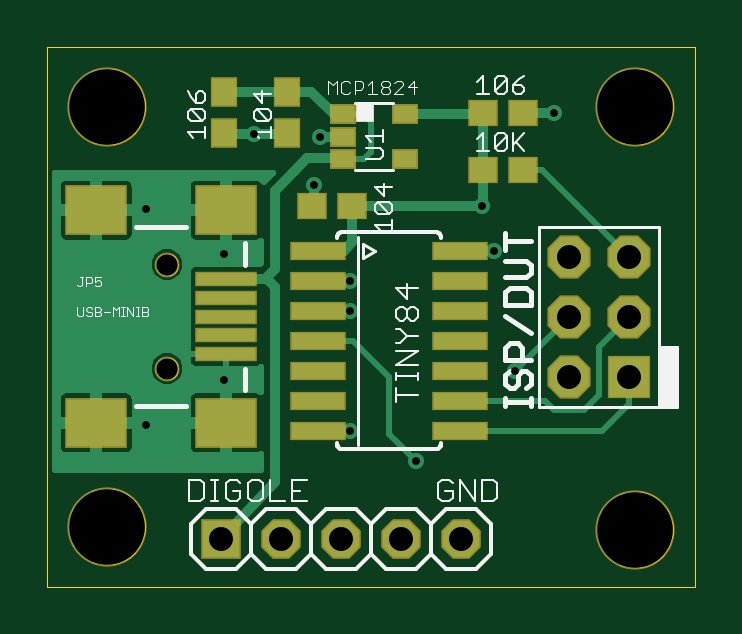
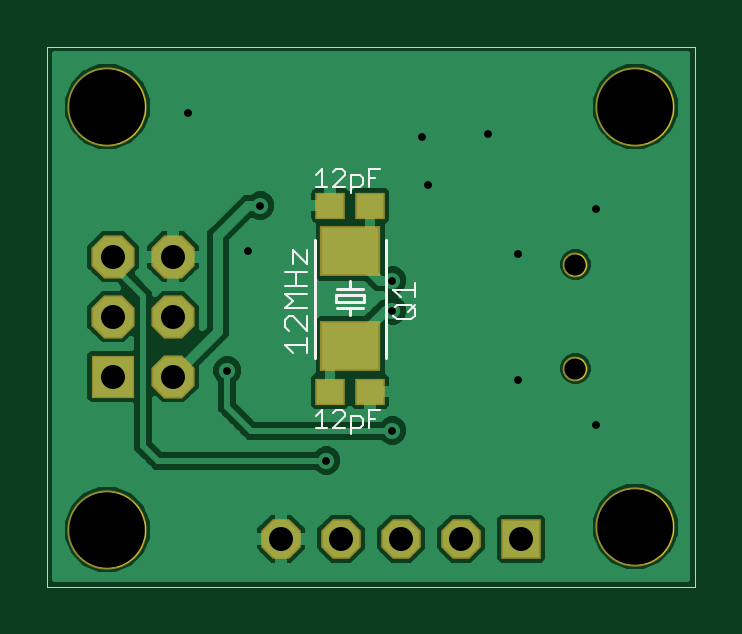
Circuit board: 9 layer files. Board 27.4 x 22.9 mm.
- outline: testjig.boardoutline.ger (7926 bytes)
- bottom_copper: testjig.bottomlayer.ger (22897 bytes)
- bottom_silk: testjig.bottomsilkscreen.ger (2384 bytes)
- bottom_mask: testjig.bottomsoldermask.ger (740 bytes)
- drill: testjig.drills.xln (428 bytes)
- paste: testjig.tcream.ger (991 bytes)
- top_copper: testjig.toplayer.ger (12259 bytes)
- top_silk: testjig.topsilkscreen.ger (11431 bytes)
- top_mask: testjig.topsoldermask.ger (1464 bytes)

=== outline: testjig.boardoutline.ger (7926 bytes, source omitted) ===
=== bottom_copper: testjig.bottomlayer.ger (22897 bytes, source omitted) ===
=== bottom_silk: testjig.bottomsilkscreen.ger ===
G75*
%MOIN*%
%OFA0B0*%
%FSLAX24Y24*%
%IPPOS*%
%LPD*%
%AMOC8*
5,1,8,0,0,1.08239X$1,22.5*
%
%ADD10C,0.0050*%
%ADD11C,0.0040*%
%ADD12C,0.0030*%
D10*
X005622Y003966D02*
X005622Y005934D01*
X006213Y005245D02*
X006213Y005107D01*
X006429Y005107D01*
X006449Y005009D02*
X005977Y005009D01*
X005977Y004891D01*
X006449Y004891D01*
X006449Y005009D01*
X006429Y004793D02*
X006213Y004793D01*
X005996Y004793D01*
X006213Y004793D02*
X006213Y004675D01*
X006213Y005107D02*
X005996Y005107D01*
X006803Y005934D02*
X006803Y003966D01*
D11*
X006933Y004049D02*
X006933Y004289D01*
X006933Y004418D02*
X007173Y004658D01*
X007233Y004658D01*
X007293Y004598D01*
X007293Y004478D01*
X007233Y004418D01*
X007293Y004169D02*
X006933Y004169D01*
X007173Y004049D02*
X007293Y004169D01*
X006933Y004418D02*
X006933Y004658D01*
X006933Y004786D02*
X007293Y004786D01*
X007173Y004906D01*
X007293Y005026D01*
X006933Y005026D01*
X006933Y005154D02*
X007293Y005154D01*
X007113Y005154D02*
X007113Y005394D01*
X007173Y005522D02*
X007173Y005763D01*
X006933Y005522D01*
X006933Y005763D01*
X006933Y005394D02*
X007293Y005394D01*
X005493Y005090D02*
X005133Y005090D01*
X005133Y004970D02*
X005133Y005210D01*
X005373Y004970D02*
X005493Y005090D01*
X005433Y004842D02*
X005193Y004842D01*
X005133Y004782D01*
X005133Y004662D01*
X005193Y004602D01*
X005433Y004602D01*
X005493Y004662D01*
X005493Y004782D01*
X005433Y004842D01*
X005253Y004722D02*
X005133Y004842D01*
D12*
X005710Y003085D02*
X005903Y003085D01*
X005903Y002795D01*
X006004Y002843D02*
X006004Y002940D01*
X006053Y002988D01*
X006198Y002988D01*
X006198Y002698D01*
X006198Y002795D02*
X006053Y002795D01*
X006004Y002843D01*
X005903Y002940D02*
X005806Y002940D01*
X006299Y002988D02*
X006299Y003037D01*
X006347Y003085D01*
X006444Y003085D01*
X006492Y003037D01*
X006299Y002988D02*
X006492Y002795D01*
X006299Y002795D01*
X006594Y002795D02*
X006787Y002795D01*
X006690Y002795D02*
X006690Y003085D01*
X006787Y002988D01*
X006198Y006718D02*
X006198Y007008D01*
X006053Y007008D01*
X006004Y006960D01*
X006004Y006863D01*
X006053Y006815D01*
X006198Y006815D01*
X006299Y006815D02*
X006492Y006815D01*
X006299Y007008D01*
X006299Y007057D01*
X006347Y007105D01*
X006444Y007105D01*
X006492Y007057D01*
X006690Y007105D02*
X006690Y006815D01*
X006594Y006815D02*
X006787Y006815D01*
X006787Y007008D02*
X006690Y007105D01*
X005903Y007105D02*
X005903Y006815D01*
X005903Y006960D02*
X005806Y006960D01*
X005710Y007105D02*
X005903Y007105D01*
M02*

=== bottom_mask: testjig.bottomsoldermask.ger ===
G75*
%MOIN*%
%OFA0B0*%
%FSLAX24Y24*%
%IPPOS*%
%LPD*%
%AMOC8*
5,1,8,0,0,1.08239X$1,22.5*
%
%ADD10C,0.1320*%
%ADD11C,0.0414*%
%ADD12R,0.1005X0.0847*%
%ADD13R,0.0493X0.0454*%
%ADD14R,0.0660X0.0660*%
%ADD15OC8,0.0660*%
%ADD16R,0.0720X0.0720*%
%ADD17OC8,0.0720*%
D10*
X001463Y001150D03*
X001463Y008150D03*
X010263Y008150D03*
X010263Y001100D03*
D11*
X002463Y003784D03*
X002463Y005516D03*
D12*
X006213Y005737D03*
X006213Y004163D03*
D13*
X006547Y003400D03*
X005878Y003400D03*
X005878Y006500D03*
X006547Y006500D03*
D14*
X003363Y000950D03*
D15*
X004363Y000950D03*
X005363Y000950D03*
X006363Y000950D03*
X007363Y000950D03*
D16*
X010163Y003650D03*
D17*
X009163Y003650D03*
X009163Y004650D03*
X010163Y004650D03*
X010163Y005650D03*
X009163Y005650D03*
M02*

=== drill: testjig.drills.xln ===
%
M48
M72
T01C0.0130
T02C0.0354
T03C0.0400
T04C0.1260
%
T01
X2113Y2850
X3413Y3600
X5513Y2750
X6613Y2250
X8263Y3750
X7913Y5750
X7713Y6500
X8913Y8050
X5513Y5250
X5513Y4750
X3413Y5700
X2113Y6450
X3913Y7700
X5013Y7650
X4913Y6850
T02
X2463Y5516
X2463Y3784
T03
X3363Y950
X4363Y950
X5363Y950
X6363Y950
X7363Y950
X9163Y3650
X10163Y3650
X10163Y4650
X9163Y4650
X9163Y5650
X10163Y5650
T04
X1463Y1150
X1463Y8150
X10263Y8150
X10263Y1100
M30

=== paste: testjig.tcream.ger ===
G75*
%MOIN*%
%OFA0B0*%
%FSLAX24Y24*%
%IPPOS*%
%LPD*%
%AMOC8*
5,1,8,0,0,1.08239X$1,22.5*
%
%ADD10R,0.0433X0.0394*%
%ADD11R,0.0394X0.0433*%
%ADD12R,0.0984X0.0197*%
%ADD13R,0.0984X0.0787*%
%ADD14R,0.0390X0.0272*%
%ADD15R,0.0866X0.0260*%
D10*
X004878Y006500D03*
X005547Y006500D03*
X007728Y007100D03*
X008397Y007100D03*
X008397Y008050D03*
X007728Y008050D03*
D11*
X004463Y007715D03*
X004463Y008385D03*
X003413Y008385D03*
X003413Y007715D03*
D12*
X003447Y005280D03*
X003447Y004965D03*
X003447Y004650D03*
X003447Y004335D03*
X003447Y004020D03*
D13*
X001282Y002878D03*
X003447Y002878D03*
X003447Y006422D03*
X001282Y006422D03*
D14*
X005401Y007276D03*
X005401Y007650D03*
X005401Y008024D03*
X006425Y008024D03*
X006425Y007276D03*
D15*
X007344Y005750D03*
X007344Y005250D03*
X007344Y004750D03*
X007344Y004250D03*
X007344Y003750D03*
X007344Y003250D03*
X007344Y002750D03*
X004982Y002750D03*
X004982Y003250D03*
X004982Y003750D03*
X004982Y004250D03*
X004982Y004750D03*
X004982Y005250D03*
X004982Y005750D03*
M02*

=== top_copper: testjig.toplayer.ger (12259 bytes, source omitted) ===
=== top_silk: testjig.topsilkscreen.ger (11431 bytes, source omitted) ===
=== top_mask: testjig.topsoldermask.ger ===
G75*
%MOIN*%
%OFA0B0*%
%FSLAX24Y24*%
%IPPOS*%
%LPD*%
%AMOC8*
5,1,8,0,0,1.08239X$1,22.5*
%
%ADD10C,0.1320*%
%ADD11R,0.0493X0.0454*%
%ADD12R,0.0454X0.0493*%
%ADD13R,0.1044X0.0257*%
%ADD14R,0.1044X0.0847*%
%ADD15C,0.0414*%
%ADD16R,0.0450X0.0332*%
%ADD17R,0.0926X0.0320*%
%ADD18R,0.0660X0.0660*%
%ADD19OC8,0.0660*%
%ADD20R,0.0720X0.0720*%
%ADD21OC8,0.0720*%
D10*
X001463Y001150D03*
X001463Y008150D03*
X010263Y008150D03*
X010263Y001100D03*
D11*
X005547Y006500D03*
X004878Y006500D03*
X007728Y007100D03*
X008397Y007100D03*
X008397Y008050D03*
X007728Y008050D03*
D12*
X004463Y007715D03*
X004463Y008385D03*
X003413Y008385D03*
X003413Y007715D03*
D13*
X003447Y005280D03*
X003447Y004965D03*
X003447Y004650D03*
X003447Y004335D03*
X003447Y004020D03*
D14*
X003447Y002878D03*
X001282Y002878D03*
X001282Y006422D03*
X003447Y006422D03*
D15*
X002463Y005516D03*
X002463Y003784D03*
D16*
X005401Y007276D03*
X005401Y007650D03*
X005401Y008024D03*
X006425Y008024D03*
X006425Y007276D03*
D17*
X007344Y005750D03*
X007344Y005250D03*
X007344Y004750D03*
X007344Y004250D03*
X007344Y003750D03*
X007344Y003250D03*
X007344Y002750D03*
X004982Y002750D03*
X004982Y003250D03*
X004982Y003750D03*
X004982Y004250D03*
X004982Y004750D03*
X004982Y005250D03*
X004982Y005750D03*
D18*
X003363Y000950D03*
D19*
X004363Y000950D03*
X005363Y000950D03*
X006363Y000950D03*
X007363Y000950D03*
D20*
X010163Y003650D03*
D21*
X009163Y003650D03*
X009163Y004650D03*
X010163Y004650D03*
X010163Y005650D03*
X009163Y005650D03*
M02*

